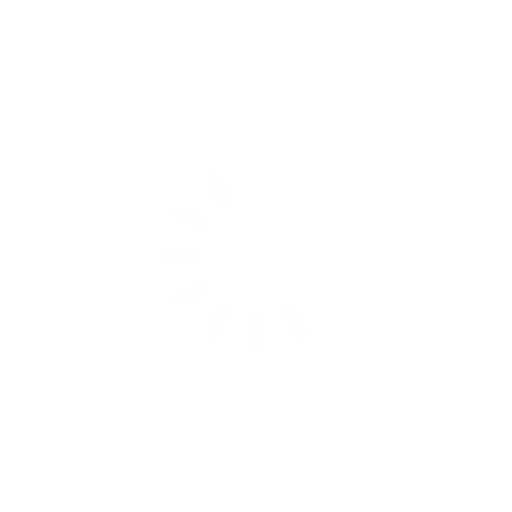
t = 0.00 s
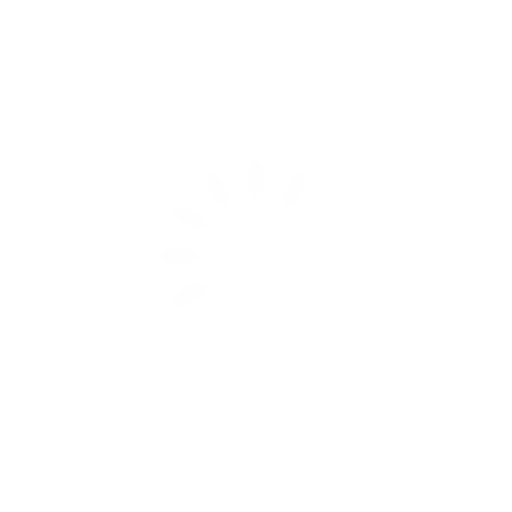
t = 0.15 s
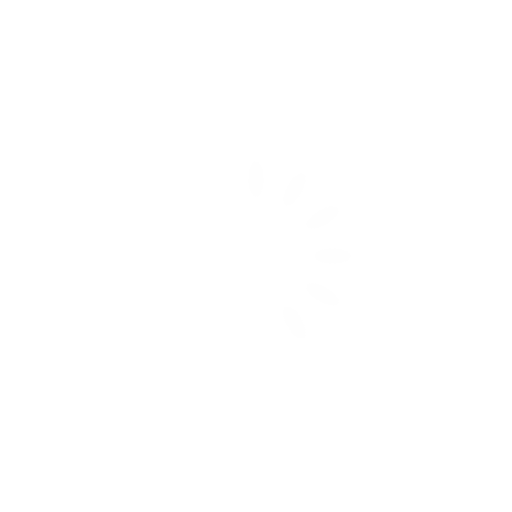
t = 0.31 s
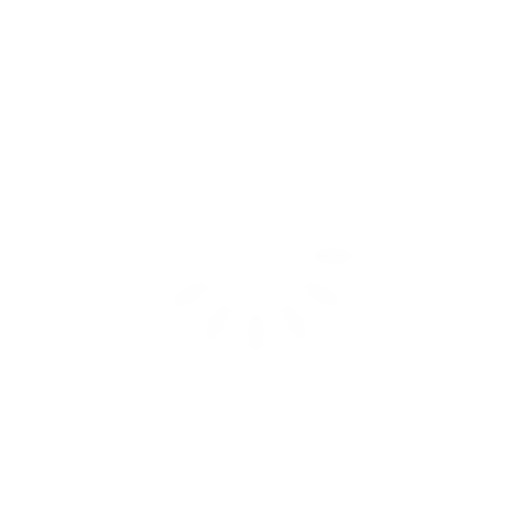
t = 0.46 s

The animated SVG that drew these frames (rendered in a browser with its animation timeline set to each time). Animation: 12 SMIL elements (animate=12); one cycle of 0.62 s, repeats indefinitely.

<?xml version="1.0" encoding="utf-8"?>
<svg xmlns="http://www.w3.org/2000/svg" xmlns:xlink="http://www.w3.org/1999/xlink" style="margin: auto; background: none; display: block; shape-rendering: auto;" width="170px" height="170px" viewBox="0 0 100 100" preserveAspectRatio="xMidYMid">
<g transform="rotate(0 50 50)">
  <rect x="48.5" y="31.5" rx="1.5" ry="3.5" width="3" height="7" fill="#fefefe">
    <animate attributeName="opacity" values="1;0" keyTimes="0;1" dur="0.6172839506172839s" begin="-0.5658436213991769s" repeatCount="indefinite"></animate>
  </rect>
</g><g transform="rotate(30 50 50)">
  <rect x="48.5" y="31.5" rx="1.5" ry="3.5" width="3" height="7" fill="#fefefe">
    <animate attributeName="opacity" values="1;0" keyTimes="0;1" dur="0.6172839506172839s" begin="-0.51440329218107s" repeatCount="indefinite"></animate>
  </rect>
</g><g transform="rotate(60 50 50)">
  <rect x="48.5" y="31.5" rx="1.5" ry="3.5" width="3" height="7" fill="#fefefe">
    <animate attributeName="opacity" values="1;0" keyTimes="0;1" dur="0.6172839506172839s" begin="-0.4629629629629629s" repeatCount="indefinite"></animate>
  </rect>
</g><g transform="rotate(90 50 50)">
  <rect x="48.5" y="31.5" rx="1.5" ry="3.5" width="3" height="7" fill="#fefefe">
    <animate attributeName="opacity" values="1;0" keyTimes="0;1" dur="0.6172839506172839s" begin="-0.4115226337448559s" repeatCount="indefinite"></animate>
  </rect>
</g><g transform="rotate(120 50 50)">
  <rect x="48.5" y="31.5" rx="1.5" ry="3.5" width="3" height="7" fill="#fefefe">
    <animate attributeName="opacity" values="1;0" keyTimes="0;1" dur="0.6172839506172839s" begin="-0.36008230452674894s" repeatCount="indefinite"></animate>
  </rect>
</g><g transform="rotate(150 50 50)">
  <rect x="48.5" y="31.5" rx="1.5" ry="3.5" width="3" height="7" fill="#fefefe">
    <animate attributeName="opacity" values="1;0" keyTimes="0;1" dur="0.6172839506172839s" begin="-0.30864197530864196s" repeatCount="indefinite"></animate>
  </rect>
</g><g transform="rotate(180 50 50)">
  <rect x="48.5" y="31.5" rx="1.5" ry="3.5" width="3" height="7" fill="#fefefe">
    <animate attributeName="opacity" values="1;0" keyTimes="0;1" dur="0.6172839506172839s" begin="-0.257201646090535s" repeatCount="indefinite"></animate>
  </rect>
</g><g transform="rotate(210 50 50)">
  <rect x="48.5" y="31.5" rx="1.5" ry="3.5" width="3" height="7" fill="#fefefe">
    <animate attributeName="opacity" values="1;0" keyTimes="0;1" dur="0.6172839506172839s" begin="-0.20576131687242796s" repeatCount="indefinite"></animate>
  </rect>
</g><g transform="rotate(240 50 50)">
  <rect x="48.5" y="31.5" rx="1.5" ry="3.5" width="3" height="7" fill="#fefefe">
    <animate attributeName="opacity" values="1;0" keyTimes="0;1" dur="0.6172839506172839s" begin="-0.15432098765432098s" repeatCount="indefinite"></animate>
  </rect>
</g><g transform="rotate(270 50 50)">
  <rect x="48.5" y="31.5" rx="1.5" ry="3.5" width="3" height="7" fill="#fefefe">
    <animate attributeName="opacity" values="1;0" keyTimes="0;1" dur="0.6172839506172839s" begin="-0.10288065843621398s" repeatCount="indefinite"></animate>
  </rect>
</g><g transform="rotate(300 50 50)">
  <rect x="48.5" y="31.5" rx="1.5" ry="3.5" width="3" height="7" fill="#fefefe">
    <animate attributeName="opacity" values="1;0" keyTimes="0;1" dur="0.6172839506172839s" begin="-0.05144032921810699s" repeatCount="indefinite"></animate>
  </rect>
</g><g transform="rotate(330 50 50)">
  <rect x="48.5" y="31.5" rx="1.5" ry="3.5" width="3" height="7" fill="#fefefe">
    <animate attributeName="opacity" values="1;0" keyTimes="0;1" dur="0.6172839506172839s" begin="0s" repeatCount="indefinite"></animate>
  </rect>
</g>
<!-- [ldio] generated by https://loading.io/ --></svg>
